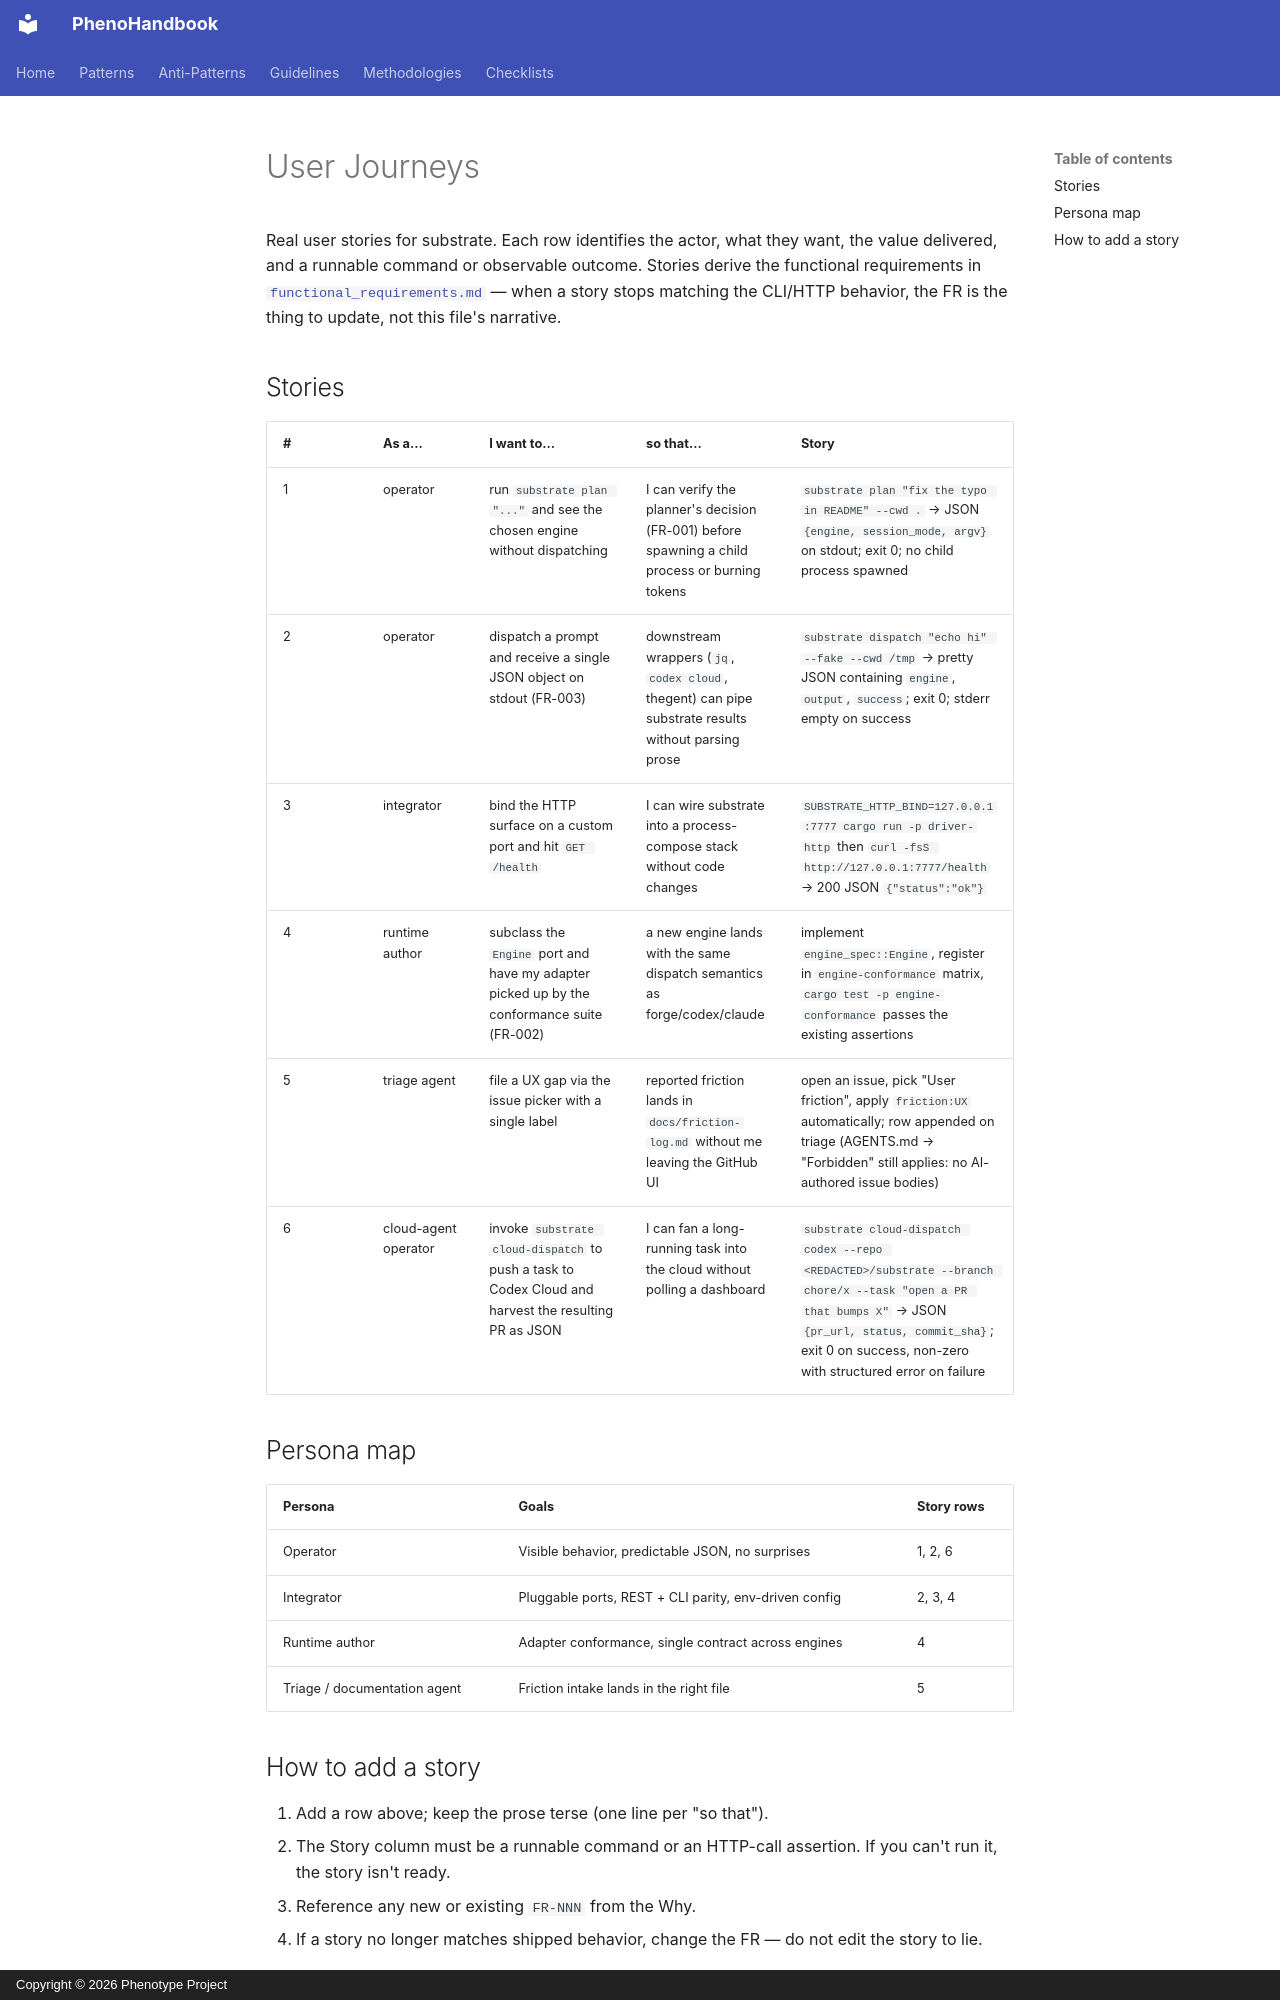

repository: KooshaPari/PhenoShared · page: USER_JOURNEYS/index.html · generator: mkdocs · copyright: Copyright © 2026 Phenotype Project

# User Journeys

Real user stories for substrate. Each row identifies the actor, what they want, the value delivered, and a runnable command or observable outcome. Stories derive the functional requirements in [`functional_requirements.md`](./functional_requirements.md) — when a story stops matching the CLI/HTTP behavior, the FR is the thing to update, not this file's narrative.

## Stories

| # | As a... | I want to... | so that... | Story |
|---|---------|--------------|------------|-------|
| 1 | operator | run `substrate plan "..."` and see the chosen engine without dispatching | I can verify the planner's decision (FR-001) before spawning a child process or burning tokens | `substrate plan "fix the typo in README" --cwd .` → JSON `{engine, session_mode, argv}` on stdout; exit 0; no child process spawned |
| 2 | operator | dispatch a prompt and receive a single JSON object on stdout (FR-003) | downstream wrappers (`jq`, `codex cloud`, thegent) can pipe substrate results without parsing prose | `substrate dispatch "echo hi" --fake --cwd /tmp` → pretty JSON containing `engine`, `output`, `success`; exit 0; stderr empty on success |
| 3 | integrator | bind the HTTP surface on a custom port and hit `GET /health` | I can wire substrate into a process-compose stack without code changes | `SUBSTRATE_HTTP_BIND=127.0.0.1:7777 cargo run -p driver-http` then `curl -fsS http://127.0.0.1:7777/health` → 200 JSON `{"status":"ok"}` |
| 4 | runtime author | subclass the `Engine` port and have my adapter picked up by the conformance suite (FR-002) | a new engine lands with the same dispatch semantics as forge/codex/claude | implement `engine_spec::Engine`, register in `engine-conformance` matrix, `cargo test -p engine-conformance` passes the existing assertions |
| 5 | triage agent | file a UX gap via the issue picker with a single label | reported friction lands in `docs/friction-log.md` without me leaving the GitHub UI | open an issue, pick "User friction", apply `friction:UX` automatically; row appended on triage (AGENTS.md → "Forbidden" still applies: no AI-authored issue bodies) |
| 6 | cloud-agent operator | invoke `substrate cloud-dispatch` to push a task to Codex Cloud and harvest the resulting PR as JSON | I can fan a long-running task into the cloud without polling a dashboard | `substrate cloud-dispatch codex --repo <REDACTED>/substrate --branch chore/x --task "open a PR that bumps X"` → JSON `{pr_url, status, commit_sha}`; exit 0 on success, non-zero with structured error on failure |

## Persona map

| Persona | Goals | Story rows |
|---------|-------|------------|
| Operator | Visible behavior, predictable JSON, no surprises | 1, 2, 6 |
| Integrator | Pluggable ports, REST + CLI parity, env-driven config | 2, 3, 4 |
| Runtime author | Adapter conformance, single contract across engines | 4 |
| Triage / documentation agent | Friction intake lands in the right file | 5 |
